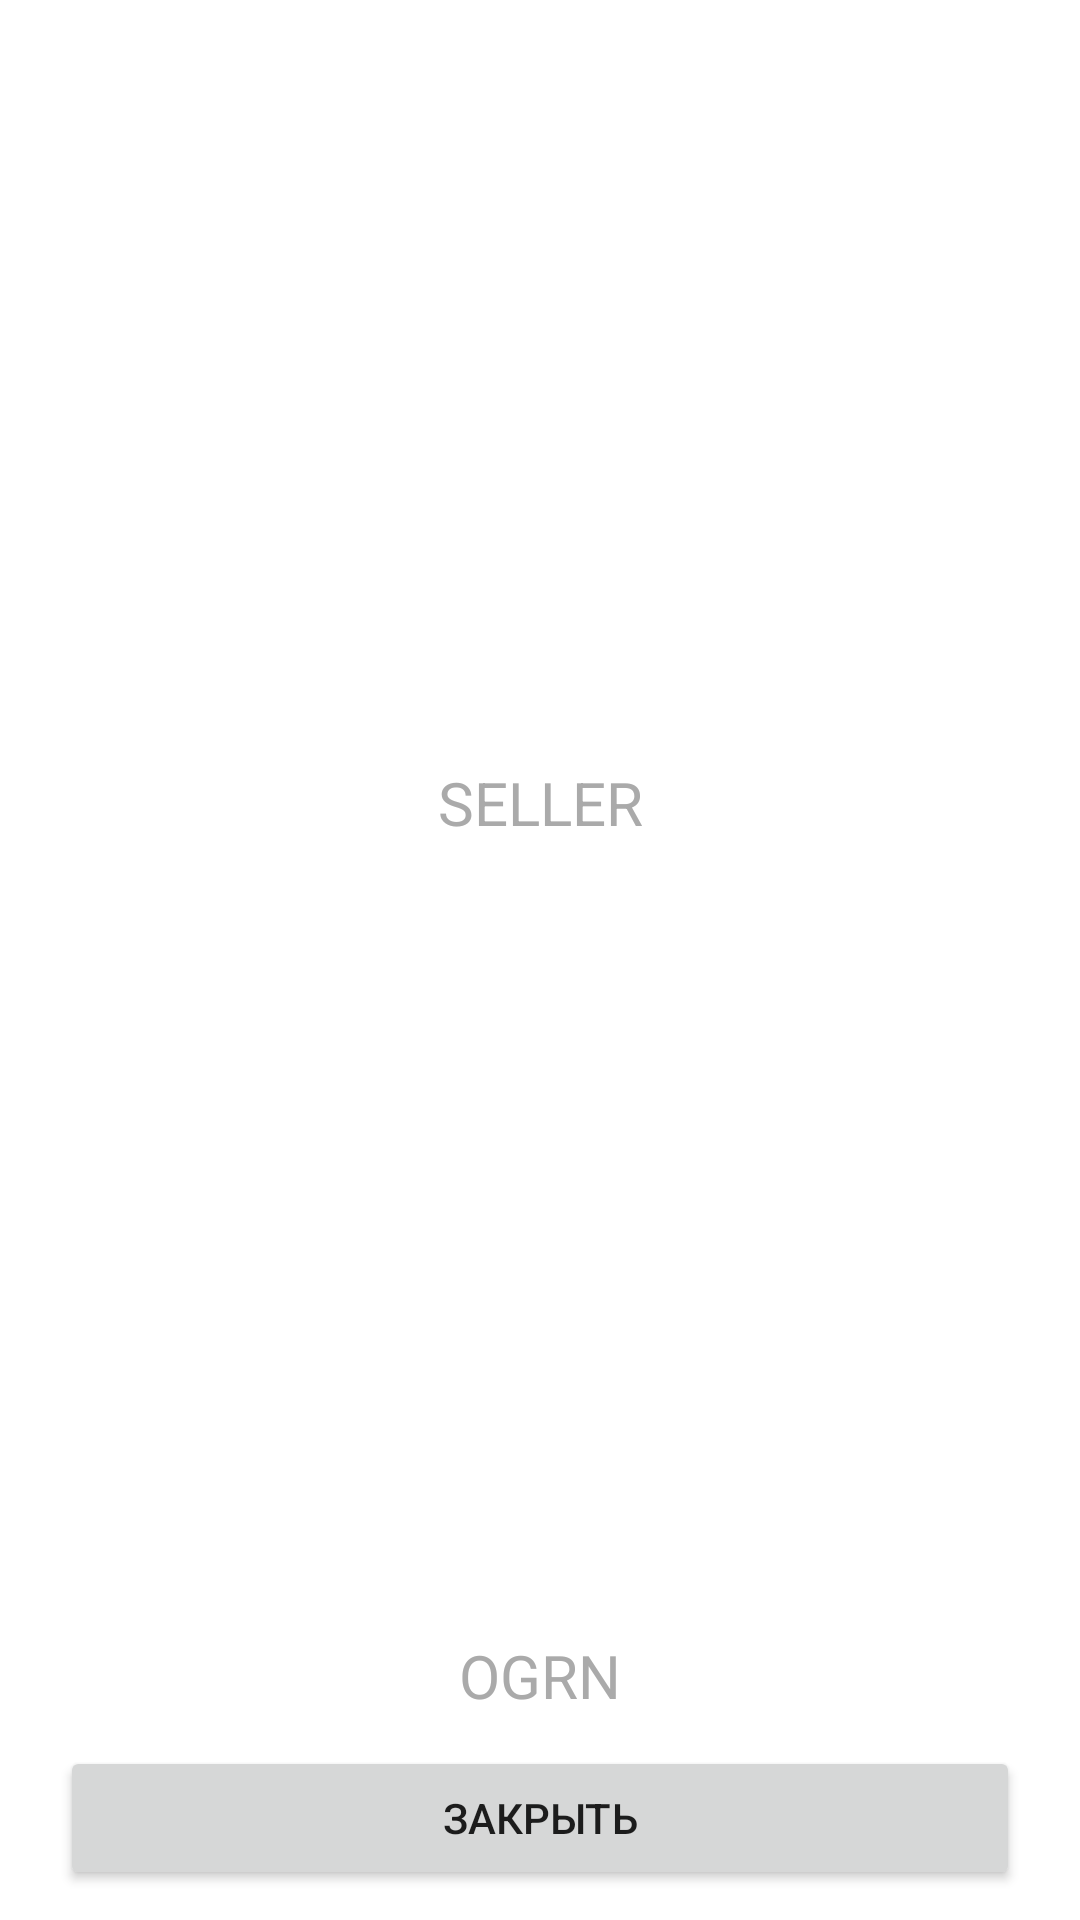

Layout XML and referenced resources for this Android screen:
<!-- AndroidManifest.xml: application theme Theme.FirebasePicture -->
<!-- res/layout/fragment_dialog.xml -->
<?xml version="1.0" encoding="utf-8"?>
<androidx.constraintlayout.widget.ConstraintLayout xmlns:android="http://schemas.android.com/apk/res/android"
    xmlns:app="http://schemas.android.com/apk/res-auto"
    xmlns:tools="http://schemas.android.com/tools"
    android:layout_width="match_parent"
    android:layout_height="match_parent">

    <TextView
        android:id="@+id/txtDialogSeller"
        android:layout_width="match_parent"
        android:layout_height="wrap_content"
        android:layout_marginBottom="10dp"
        android:text="SELLER"
        android:textAlignment="center"
        android:textColor="@android:color/darker_gray"
        android:textSize="20sp"
        app:layout_constraintBottom_toTopOf="@+id/txtDialogOgrn"
        app:layout_constraintEnd_toEndOf="parent"
        app:layout_constraintStart_toStartOf="parent"
        app:layout_constraintTop_toTopOf="parent" />

    <TextView
        android:id="@+id/txtDialogOgrn"
        android:layout_width="match_parent"
        android:layout_height="wrap_content"
        android:layout_marginBottom="10dp"
        android:text="OGRN"
        android:textAlignment="center"
        android:textColor="@android:color/darker_gray"
        android:textSize="20sp"
        app:layout_constraintBottom_toTopOf="@+id/btnDialogOkey"
        app:layout_constraintEnd_toEndOf="parent"
        app:layout_constraintStart_toStartOf="parent" />

    <Button
        android:id="@+id/btnDialogOkey"
        android:layout_width="match_parent"
        android:layout_height="wrap_content"
        android:layout_marginLeft="20dp"
        android:layout_marginRight="20dp"
        android:layout_marginBottom="10dp"
        android:text="Закрыть"
        app:layout_constraintBottom_toBottomOf="parent"
        app:layout_constraintEnd_toEndOf="parent"
        app:layout_constraintStart_toStartOf="parent" />

</androidx.constraintlayout.widget.ConstraintLayout>
<!-- resources referenced by this layout -->
<resources>
  <style name="Theme.FirebasePicture" parent="Theme.MaterialComponents.DayNight.DarkActionBar">
          
          <item name="colorPrimary">@color/purple_500</item>
          <item name="colorPrimaryVariant">@color/purple_700</item>
          <item name="colorOnPrimary">@color/white</item>
          
          <item name="colorSecondary">@color/black</item>
          <item name="colorSecondaryVariant">@color/teal_700</item>
          <item name="colorOnSecondary">@color/black</item>
          
          <item name="android:statusBarColor" tools:targetApi="l">?attr/colorPrimaryVariant</item>
          
      </style>
  <color name="purple_500">#FF6200EE</color>
  <color name="purple_700">#FF3700B3</color>
  <color name="white">#FFFFFFFF</color>
  <color name="black">#FF000000</color>
  <color name="teal_700">#FF018786</color>
</resources>
